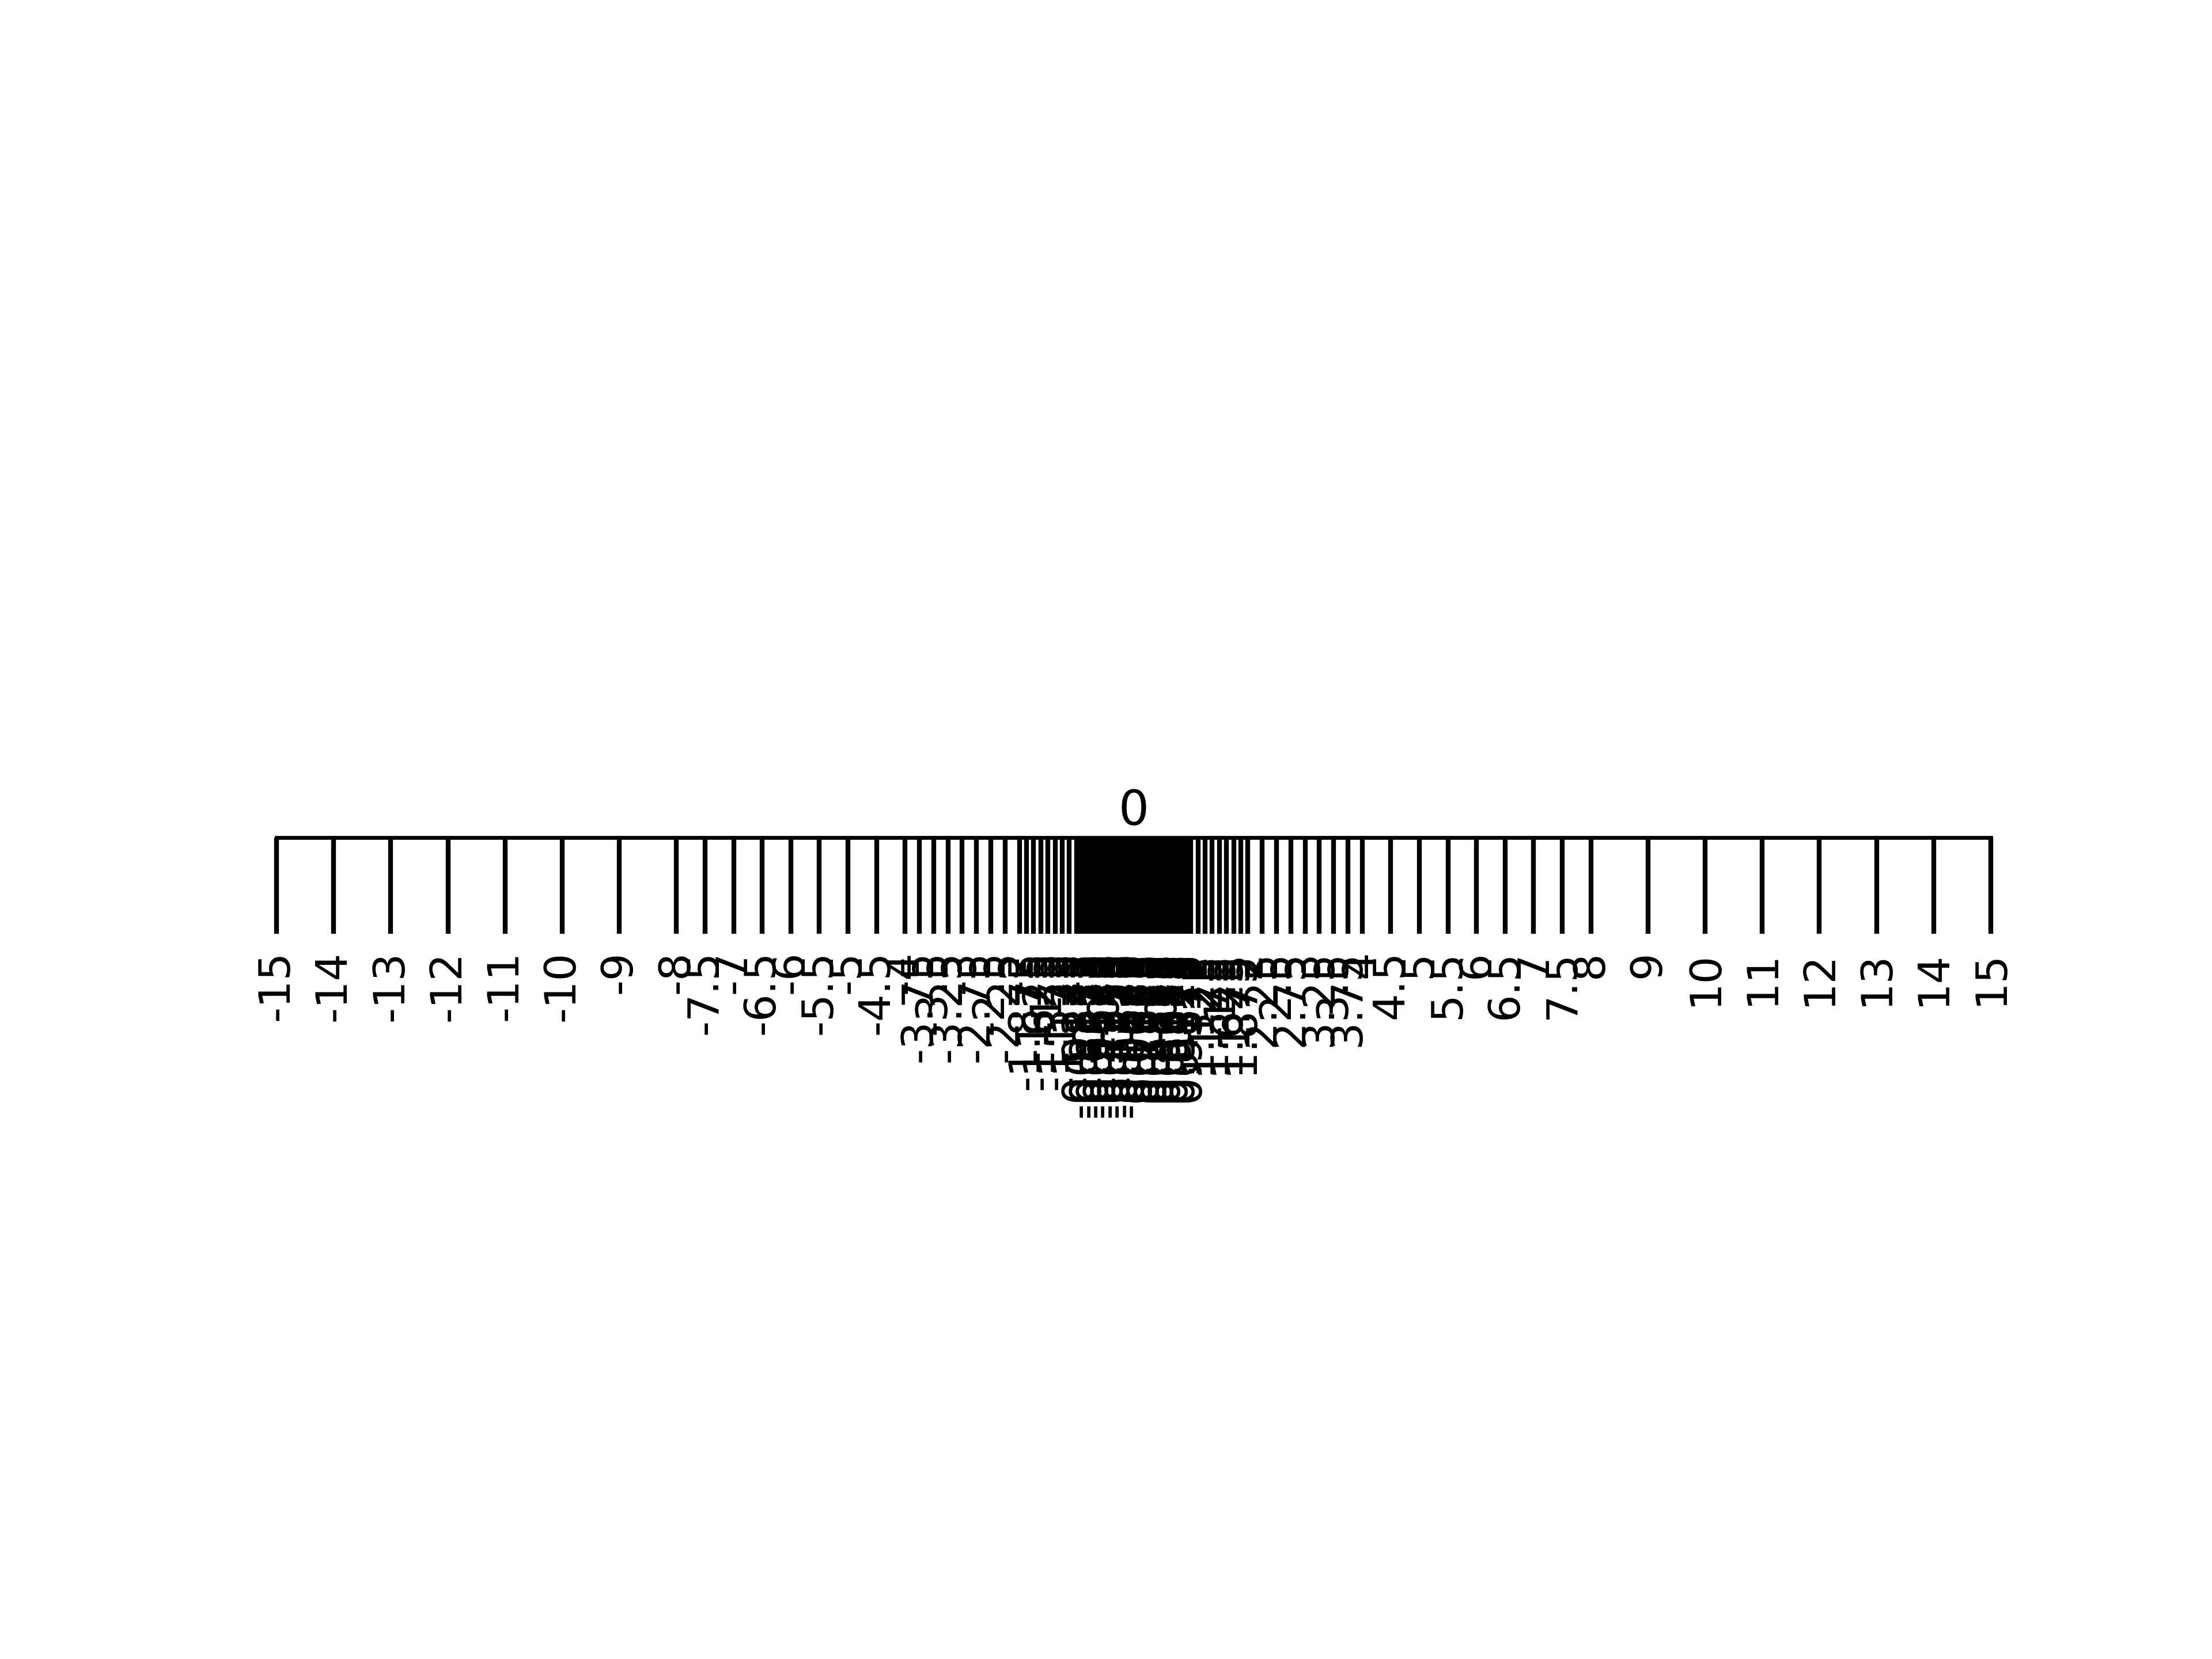

This figure's Python source:
import numpy as np
import matplotlib.pyplot as plt

ax = plt.subplot(111)

# Hide y axis
ax.axes.yaxis.set_visible(False)

# Hide the right and top spines
ax.spines['left'].set_visible(False)
ax.spines['right'].set_visible(False)
ax.spines['top'].set_visible(False)

# Move left y-axis and bottom x-axis to centre
ax.spines['left'].set_position('center')
ax.spines['bottom'].set_position('center')


# Add zero label
plt.annotate('0', (0, 0), xytext=(0, .51), ha='center')

# Populate ticks
labels = []
locs = []
for sign in [-1, 1]:
    for e in range(-4,1):
        for p in range(16):
            f = sign * p * pow(2, e)
            if f not in locs:
                locs.append(f)
                label = f'{f:g}' if  abs(f) != 0 else ''
                labels.append(label)

# Set ticks
ax.set_xticklabels(labels)
ax.set_xticks(locs)
ax.tick_params('both', length=20, width=1, labelsize=9)
plt.xticks(rotation=90)

# Save output
plt.savefig("floats_distribution.png", dpi=600, bbox_inches='tight')
